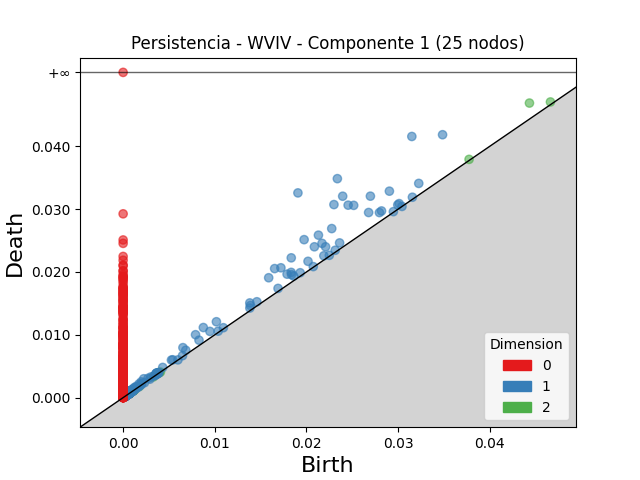

Values plotted in this chart, from the file beside it:
dimension, birth, death
2, 0.04434, 0.04689
2, 0.04663, 0.04706
2, 0.03775, 0.03792
2, 0.003843, 0.003961
2, 0.0009597, 0.001067
2, 0.001009, 0.001098
2, 0.0009948, 0.001072
2, 0.0008361, 0.0009115
2, 0.001093, 0.001164
2, 0.001117, 0.001181
2, 0.003895, 0.003959
2, 0.0006277, 0.0006846
2, 0.0009109, 0.0009646
2, 0.0004741, 0.0005247
2, 0.0003609, 0.0004112
2, 0.0009246, 0.0009735
2, 0.000427, 0.0004754
2, 0.0007794, 0.0008275
2, 0.0008022, 0.0008482
2, 0.0006544, 0.0006992
2, 0.0006237, 0.0006629
2, 0.0006002, 0.0006394
2, 0.001049, 0.001088
2, 0.000483, 0.0005199
2, 0.0004635, 0.0004995
2, 0.003923, 0.003959
2, 0.0008552, 0.0008902
2, 0.001103, 0.001137
2, 0.0009421, 0.0009763
2, 0.0009846, 0.001017
2, 0.001134, 0.001166
2, 0.0005281, 0.0005596
2, 0.00134, 0.001371
2, 0.0004117, 0.0004415
2, 0.0005719, 0.0006005
2, 0.0007171, 0.0007452
2, 0.0003185, 0.0003464
2, 0.0004925, 0.0005203
2, 0.0003873, 0.0004146
2, 0.0003905, 0.0004175
2, 0.0004013, 0.0004282
2, 0.000482, 0.0005087
2, 0.001062, 0.001085
2, 0.0006514, 0.0006732
2, 0.0007029, 0.0007244
2, 0.001047, 0.001068
2, 0.0009002, 0.000921
2, 0.0007201, 0.0007406
2, 0.0006313, 0.0006515
2, 0.0004494, 0.0004692
2, 0.0005031, 0.0005229
2, 0.0004917, 0.0005112
2, 0.001159, 0.001178
2, 0.0007084, 0.0007278
2, 0.0003936, 0.0004109
2, 0.0008633, 0.0008801
2, 0.0006719, 0.0006879
2, 0.0006085, 0.0006244
2, 0.00042, 0.0004355
2, 0.0003591, 0.0003737
... 3,936 more rows
